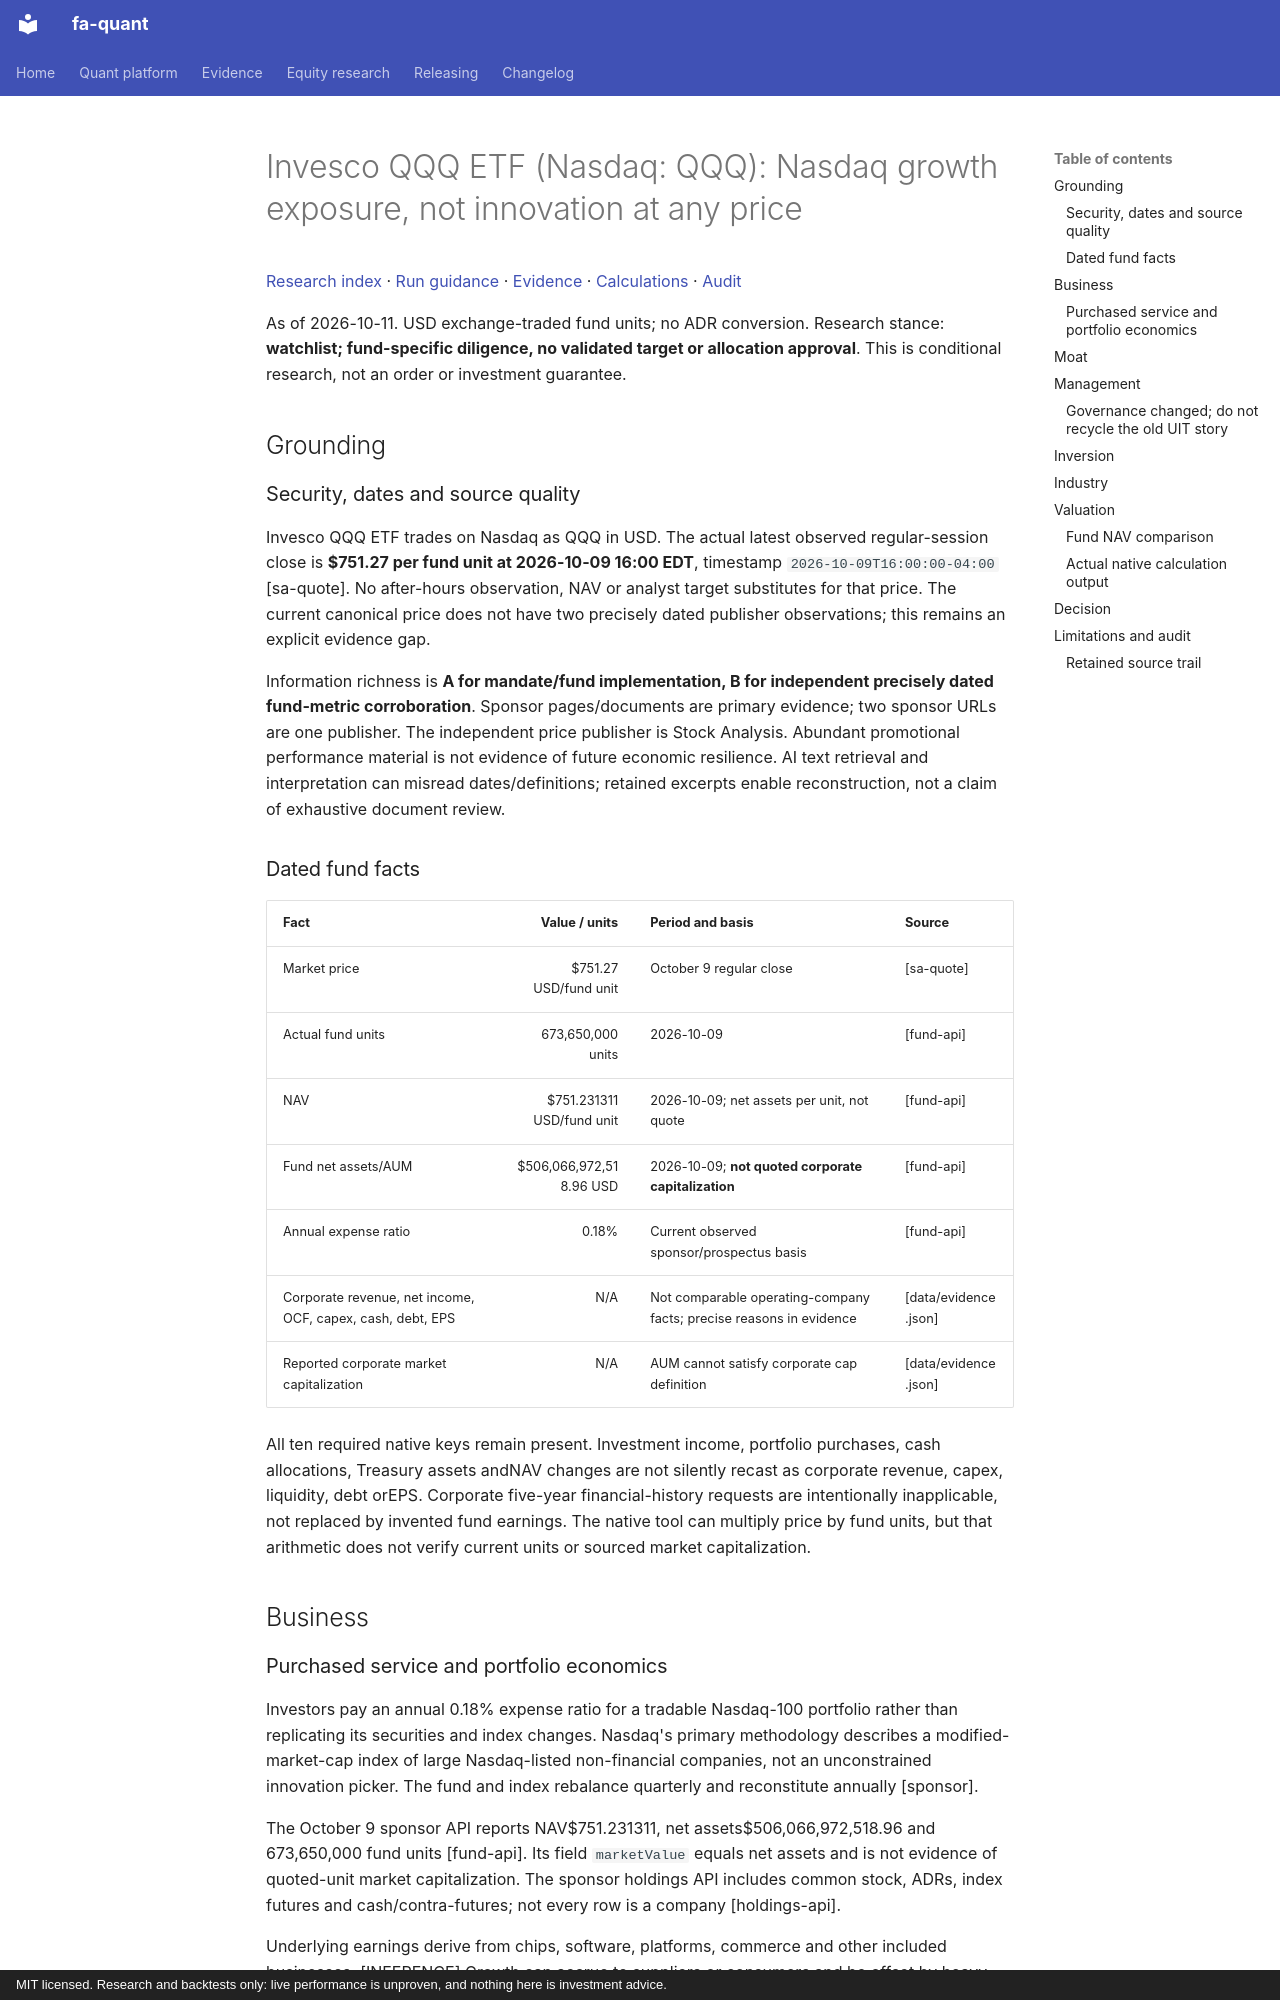

repository: BichengWang/financial-agent · page: research/tickers/QQQ/2026-10-11/report/index.html · generator: mkdocs · copyright: MIT licensed. Research and backtests only: live performance is unproven, and nothing here is investment advice.

# Invesco QQQ ETF (Nasdaq: QQQ): Nasdaq growth exposure, not innovation at any price

[Research index](../../../index.md#2026-10-11) · [Run guidance](../../../README.md) · [Evidence](data/evidence.json) · [Calculations](data/calculations.json) · [Audit](data/audit.json)

As of 2026-10-11. USD exchange-traded fund units; no ADR conversion. Research stance: **watchlist; fund-specific diligence, no validated target or allocation approval**. This is conditional research, not an order or investment guarantee.

## Grounding

### Security, dates and source quality
Invesco QQQ ETF trades on Nasdaq as QQQ in USD. The actual latest observed regular-session close is **$751.27 per fund unit at 2026-10-09 16:00 EDT**, timestamp `2026-10-09T16:00:00-04:00` [sa-quote]. No after-hours observation, NAV or analyst target substitutes for that price. The current canonical price does not have two precisely dated publisher observations; this remains an explicit evidence gap.

Information richness is **A for mandate/fund implementation, B for independent precisely dated fund-metric corroboration**. Sponsor pages/documents are primary evidence; two sponsor URLs are one publisher. The independent price publisher is Stock Analysis. Abundant promotional performance material is not evidence of future economic resilience. AI text retrieval and interpretation can misread dates/definitions; retained excerpts enable reconstruction, not a claim of exhaustive document review.

### Dated fund facts
| Fact | Value / units | Period and basis | Source |
|---|---:|---|---|
| Market price |$751.27 USD/fund unit |October 9 regular close |[sa-quote] |
| Actual fund units |673,650,000 units |2026-10-09 |[fund-api] |
| NAV |$751.231311 USD/fund unit |2026-10-09; net assets per unit, not quote |[fund-api] |
| Fund net assets/AUM |$506,066,972,518.96 USD |2026-10-09; **not quoted corporate capitalization** |[fund-api] |
| Annual expense ratio |0.18% |Current observed sponsor/prospectus basis |[fund-api] |
| Corporate revenue, net income, OCF, capex, cash, debt, EPS |N/A |Not comparable operating-company facts; precise reasons in evidence |[data/evidence.json] |
| Reported corporate market capitalization |N/A |AUM cannot satisfy corporate cap definition |[data/evidence.json] |

All ten required native keys remain present. Investment income, portfolio purchases, cash allocations, Treasury assets andNAV changes are not silently recast as corporate revenue, capex, liquidity, debt orEPS. Corporate five-year financial-history requests are intentionally inapplicable, not replaced by invented fund earnings. The native tool can multiply price by fund units, but that arithmetic does not verify current units or sourced market capitalization.

## Business

### Purchased service and portfolio economics
Investors pay an annual 0.18% expense ratio for a tradable Nasdaq-100 portfolio rather than replicating its securities and index changes. Nasdaq's primary methodology describes a modified-market-cap index of large Nasdaq-listed non-financial companies, not an unconstrained innovation picker. The fund and index rebalance quarterly and reconstitute annually [sponsor].

The October 9 sponsor API reports NAV$751.231311, net assets$506,066,972,518.96 and 673,650,000 fund units [fund-api]. Its field `marketValue` equals net assets and is not evidence of quoted-unit market capitalization. The sponsor holdings API includes common stock, ADRs, index futures and cash/contra-futures; not every row is a company [holdings-api].

Underlying earnings derive from chips, software, platforms, commerce and other included businesses. [INFERENCE] Growth can accrue to suppliers or consumers and be offset by heavy reinvestment; being listed on Nasdaq is not a quality screen. No fund corporate revenue trend is fabricated. The semiannual statement reports$940,885,102 net investment income and$997,771,988 distributions for six months ended March 31,2026, distinct from corporate net income or revenue [semiannual].
